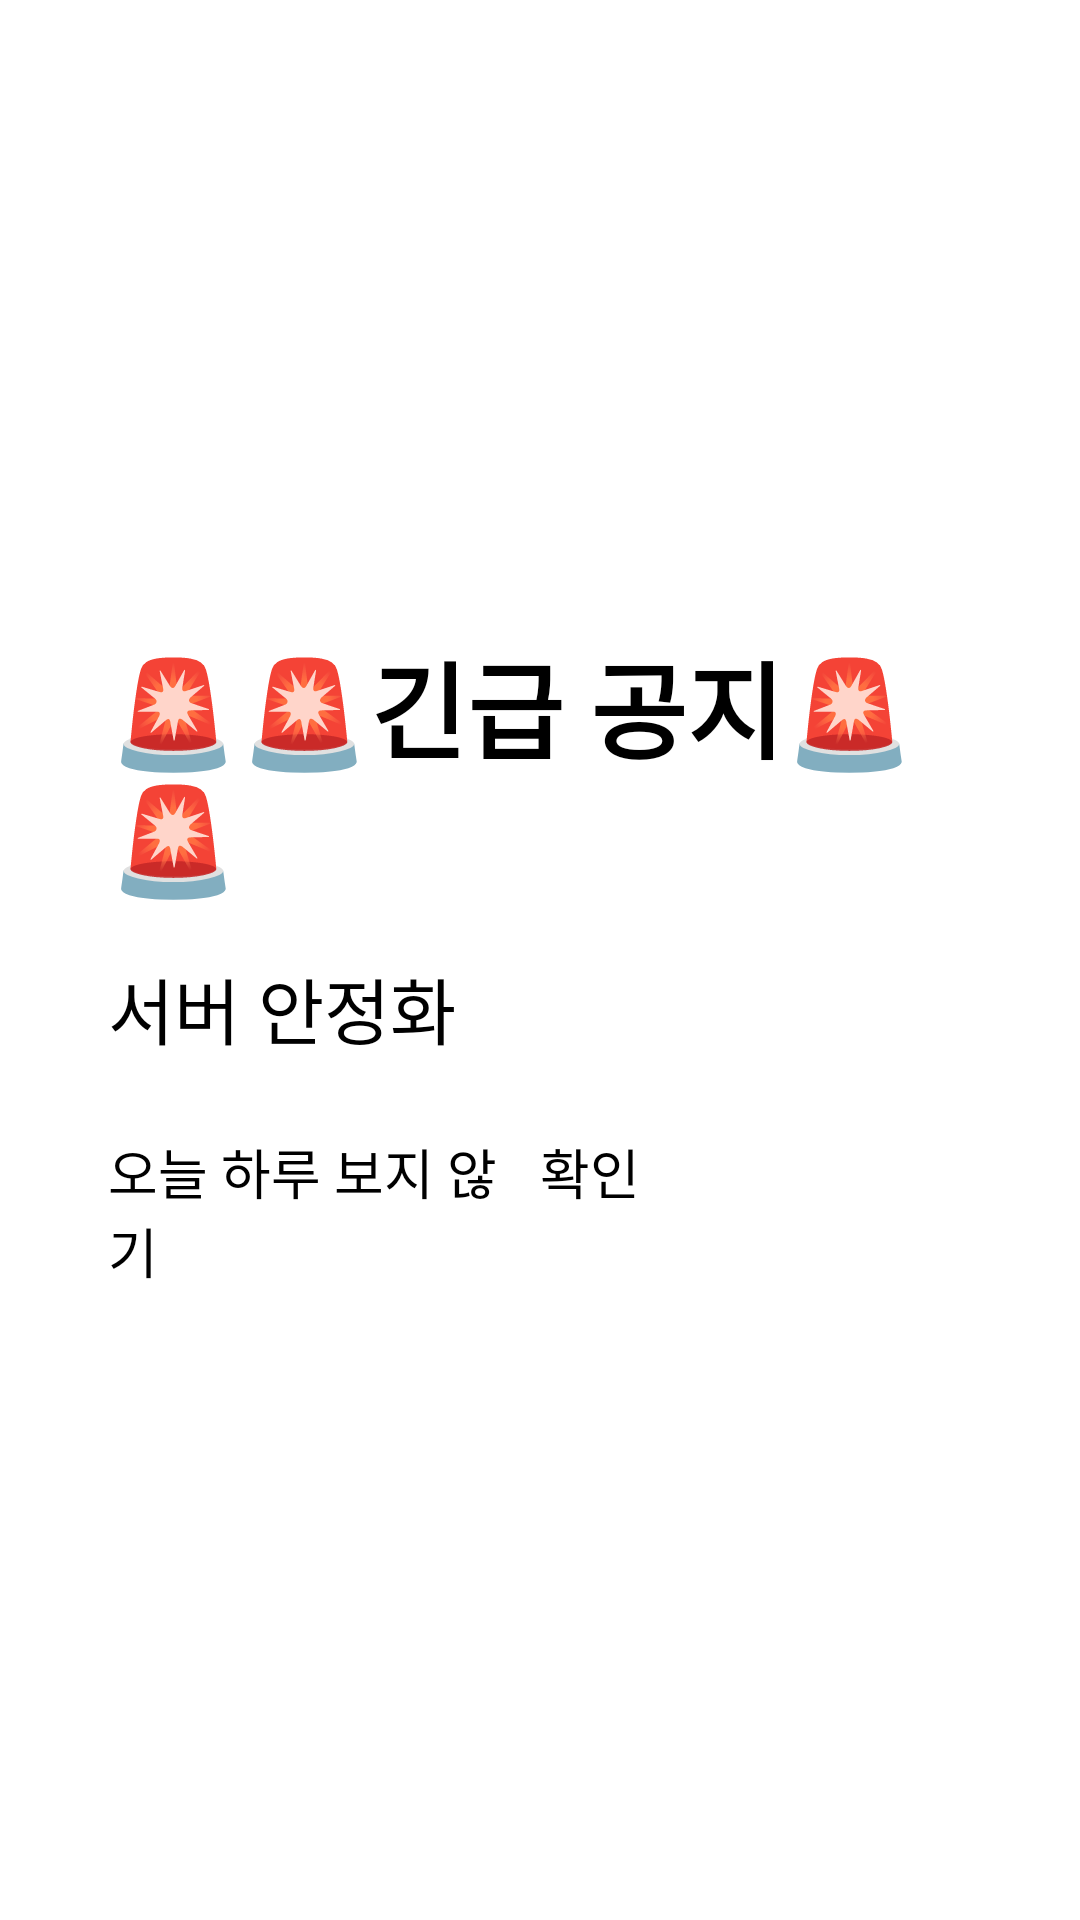

Android layout source for this screen:
<!-- AndroidManifest.xml: application theme Theme.NewEz -->
<!-- res/layout/dialog_urgent_notice.xml -->
<?xml version="1.0" encoding="utf-8"?>

<LinearLayout xmlns:android="http://schemas.android.com/apk/res/android"
    android:layout_width="600dp"
    android:layout_height="250dp"
    android:orientation="vertical"
    android:padding="36dp"
    android:gravity="center_vertical">

    <TextView
        android:id="@+id/titleTextView"
        android:layout_width="wrap_content"
        android:layout_height="wrap_content"
        android:text="🚨🚨긴급 공지🚨🚨"
        android:textSize="35sp"
        android:layout_gravity="center_horizontal"
        android:textStyle="bold"
        android:textColor="@color/black"/>

    <TextView
        android:id="@+id/contentTextView"
        android:layout_width="match_parent"
        android:layout_height="wrap_content"
        android:layout_marginTop="16dp"
        android:text="서버 안정화 "
        android:textSize="24sp" />

    <LinearLayout
        android:layout_width="match_parent"
        android:layout_height="wrap_content"
        android:layout_marginTop="24dp"
        android:orientation="horizontal">

        <Button
            android:id="@+id/dontShowTodayButton"
            style="?android:attr/buttonBarButtonStyle"
            android:layout_width="0dp"
            android:layout_height="wrap_content"
            android:layout_weight="1"
            android:text="오늘 하루 보지 않기"
            android:textSize="18sp" />

        <Button
            android:id="@+id/confirmButton"
            style="?android:attr/buttonBarButtonStyle"
            android:layout_width="0dp"
            android:layout_height="wrap_content"
            android:layout_weight="1"
            android:text="확인"
            android:textSize="18sp"/>

</LinearLayout>
</LinearLayout>
<!-- resources referenced by this layout -->
<resources>
  <color name="black">#FF000000</color>
  <style name="Theme.NewEz" parent="@style/Theme.Leanback" />
</resources>
